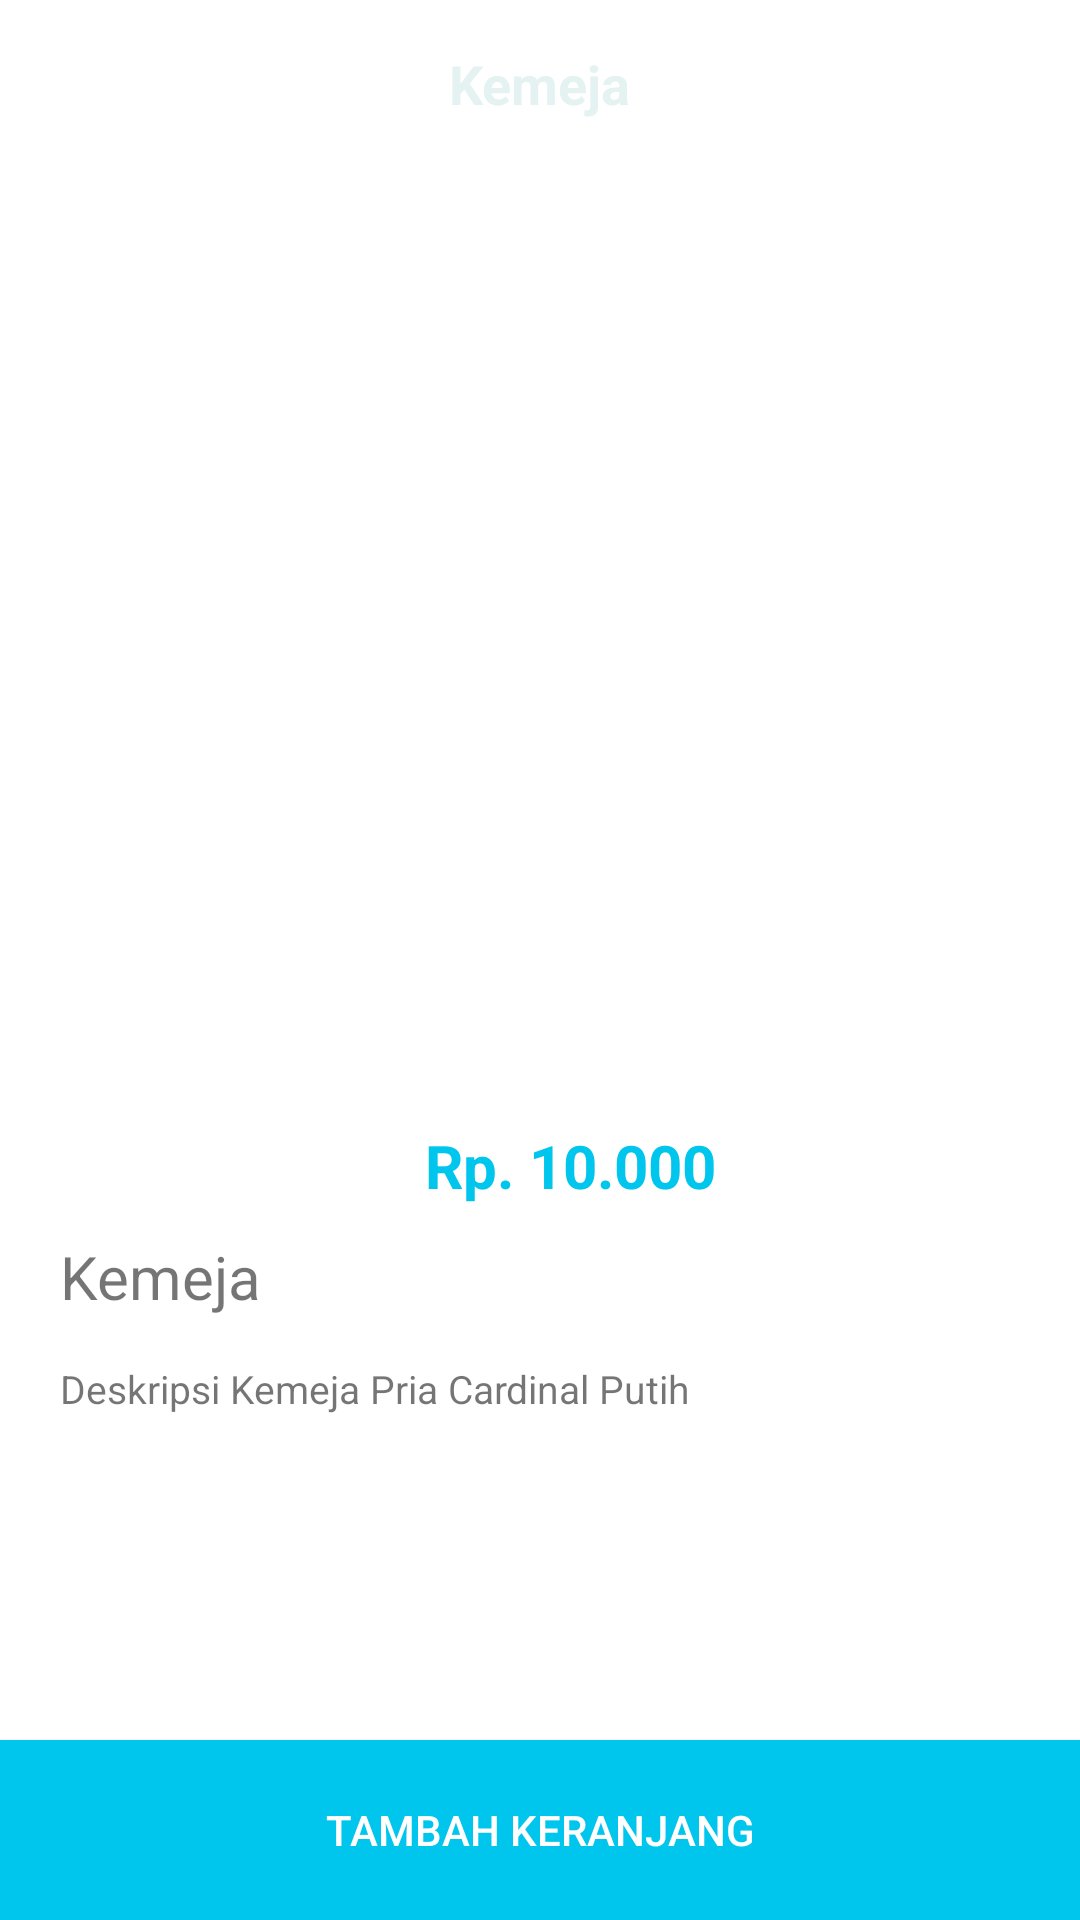

Produce the Android XML layout that renders to this screen, including the resource entries it uses.
<!-- AndroidManifest.xml: application theme AppTheme -->
<!-- res/layout/activity_detail_barang.xml -->
<?xml version="1.0" encoding="utf-8"?>
<RelativeLayout xmlns:android="http://schemas.android.com/apk/res/android"
    xmlns:app="http://schemas.android.com/apk/res-auto"
    xmlns:tools="http://schemas.android.com/tools"
    android:layout_width="match_parent"
    android:layout_height="match_parent"
    tools:context=".Menu.Barang.Barang">

    <com.google.android.material.appbar.AppBarLayout
        android:layout_width="match_parent"
        android:layout_height="wrap_content"
        android:theme="@style/Base.ThemeOverlay.AppCompat.Dark">

        <androidx.appcompat.widget.Toolbar
            android:id="@+id/toolbar_pay"
            android:layout_gravity="center"
            android:layout_width="match_parent"
            android:layout_height="?android:attr/actionBarSize"
            android:background="#fff"
            app:elevation="4dp"
            android:theme="@style/mytoolbar"
            app:popupTheme="@style/Base.Theme.AppCompat.Light.DarkActionBar" >

            <TextView
                android:textSize="18dp"
                android:layout_width="wrap_content"
                android:layout_height="wrap_content"
                android:text="Kemeja"
                android:textColor="@color/colorUtama"
                android:textStyle="bold"
                android:layout_gravity="center"
                android:id="@+id/toolbar_title" />

        </androidx.appcompat.widget.Toolbar>

    </com.google.android.material.appbar.AppBarLayout>





    <LinearLayout
        android:layout_marginTop="55dp"
        android:orientation="vertical"
        android:background="#fff"
        android:layout_width="match_parent"
        android:layout_height="match_parent">


        <ImageView
            android:id="@+id/ivproduct"
            android:src="@drawable/kemeja"
            android:layout_width="match_parent"
            android:layout_height="300dp" />


        <TextView
            android:id="@+id/tvharga"
            android:textColor="@color/light_blue"
            android:textStyle="bold"
            android:gravity="center"
            android:textAlignment="center"
            android:layout_marginTop="20dp"
            android:layout_marginLeft="20dp"
            android:textSize="20dp"
            android:text="Rp. 10.000"
            android:layout_width="match_parent"
            android:layout_height="wrap_content"/>

        <TextView
            android:id="@+id/tvtitle"
            android:layout_marginTop="10dp"
            android:layout_marginLeft="20dp"
            android:textSize="20dp"
            android:text="Kemeja"
            android:layout_width="match_parent"
            android:layout_height="wrap_content"/>

        <TextView
            android:id="@+id/tvdesc"
            android:layout_marginTop="15dp"
            android:layout_marginLeft="20dp"
            android:textSize="13dp"
            android:text="Deskripsi Kemeja Pria Cardinal Putih"
            android:layout_width="match_parent"
            android:layout_height="wrap_content"/>





    </LinearLayout>



    <Button
        android:id="@+id/btnAddKrj"
        android:textColor="@color/white"
        android:background="@color/light_blue"
        android:layout_alignParentBottom="true"
        android:text="Tambah Keranjang"
        android:layout_width="match_parent"
        android:layout_height="60dp"/>





    <RelativeLayout
        android:id="@+id/rlprogress"
        android:layout_width="match_parent"
        android:layout_height="match_parent"
        android:background="@color/transparentblack"
        android:clickable="true"
        android:visibility="gone">

        <de.hdodenhof.circleimageview.CircleImageView
            android:id="@+id/profileimage"
            android:layout_width="100dp"
            android:layout_height="100dp"
            android:layout_centerInParent="true"
            android:src="@color/white" />

        <TextView
            android:id="@+id/textprogress"
            android:layout_width="wrap_content"
            android:layout_height="wrap_content"
            android:layout_below="@id/profileimage"
            android:layout_centerHorizontal="true"
            android:layout_marginTop="20dp"
            android:text="saving data"
            android:textColor="@color/white" />


        <ProgressBar
            android:layout_width="120dp"
            android:layout_height="120dp"
            android:layout_centerInParent="true" />

        <LinearLayout
            android:id="@+id/lllogo"
            android:layout_width="match_parent"
            android:layout_height="wrap_content"
            android:layout_centerInParent="true"
            android:gravity="center"
            android:orientation="vertical">

            <ImageView
                android:id="@+id/logo"
                android:layout_width="50dp"
                android:layout_height="50dp"
                android:elevation="10dp"
                android:src="@drawable/price" />
        </LinearLayout>

    </RelativeLayout>






</RelativeLayout>
<!-- resources referenced by this layout -->
<resources>
  <color name="colorUtama">#e4f3f2</color>
  <color name="light_blue">#00c5ec</color>
  <color name="transparentblack">#b9000000</color>
  <color name="white">#fff</color>
  <!-- drawable price: png bitmap (drawable, 4836 bytes) -->
  <style name="mytoolbar" parent="@style/ThemeOverlay.AppCompat.ActionBar">
          <item name="colorControlNormal">@color/colorUtama</item>
      </style>
  <style name="AppTheme" parent="Theme.AppCompat.Light.NoActionBar">
          
          <item name="colorPrimary">@color/colorPrimary</item>
          <item name="colorPrimaryDark">@color/colorPrimaryDark</item>
          <item name="colorAccent">@color/colorAccent</item>
      </style>
  <color name="colorPrimary">#4788C8</color>
  <color name="colorPrimaryDark">#00574B</color>
  <color name="colorAccent">#D81B60</color>
</resources>
